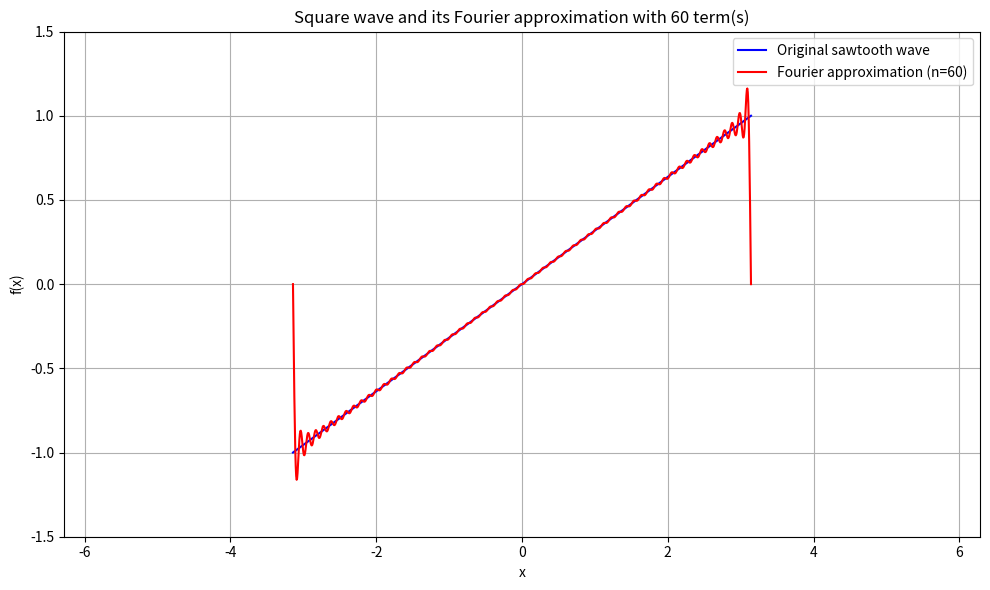

The script that saved this image:
import numpy as np
import matplotlib
import matplotlib.animation as animation
import matplotlib.pyplot as plt
import time

# Create the x domain
x_a = np.linspace(-1*np.pi, np.pi, 1000)

# Original square wave function
def create_square_wave(x):
    x1 = np.sign(np.sin(x))
    x1[:len(x)//2] = 0
    return x1

# Corrected Fourier series function
def fourier_series_sqr(x, n):
    f = 0.5
    for k in range(n):
        f += (2 / ((2*k + 1)* np.pi)) * np.sin((2*k + 1) * x)
    return f

# Original sawtooth wave function (f(x) = x/π normalized to [-1,1] over period)
def create_sawtooth_wave(x):
    return x/np.pi

# Fourier series approximation for sawtooth wave
def fourier_series_sawtooth(x, n_terms):
    """
    Computes the Fourier series approximation for a sawtooth wave.
    
    For a sawtooth wave f(x) = x/π over [-π,π], the Fourier series is:
    f(x) = 2/π * sum_{k=1}^{n} (-1)^(k+1)/k * sin(kx)
    """
    result = np.zeros_like(x)
    
    for k in range(1, n_terms + 1):
        # Calculate the coefficient: (-1)^(k+1)/k
        coefficient = ((-1)**(k+1)) / k
        
        # Add the term: coefficient * sin(kx)
        result += coefficient * np.sin(k * x)
    
    # Multiply by the scaling factor 2/π
    result *= 2/np.pi
    
    return result

# Create figure and axis
fig, ax = plt.subplots(figsize=(10, 6))

# Original function
#original = create_square_wave(x_a)
original = create_sawtooth_wave(x_a)
original_line, = ax.plot(x_a, original, 'b-', label='Original sawtooth wave')

# Initial Fourier approximation
initial_n = 1
fourier_line, = ax.plot(x_a, fourier_series_sqr(x_a, initial_n), 'r-', 
                       label=f'Fourier approximation (n={initial_n})')

# Set up the plot
ax.set_ylim(-1.5, 1.5)
ax.set_xlim(-2*np.pi, 2*np.pi)
ax.set_xlabel('x')
ax.set_ylabel('f(x)')
ax.grid(True)
ax.legend(loc='upper right')

# Define max number of terms for animation
max_terms = 60

# Animation function
def animate(frame):
    #time.sleep(0.5)
    n = frame + 1  # Start from n=1
    
    # Update the Fourier approximation line
    #fourier_data = fourier_series_sqr(x_a, n)
    fourier_data = fourier_series_sawtooth(x_a, n)
    fourier_line.set_ydata(fourier_data)
    
    # Update the title and label
    ax.set_title(f'Square wave and its Fourier approximation with {n} term(s)')
    fourier_line.set_label(f'Fourier approximation (n={n})')
    
    # Update legend
    ax.legend(loc='upper right')
    
    return fourier_line,

# Create animation
ani = animation.FuncAnimation(fig, animate, frames=max_terms, blit=False, interval=1000, repeat=False)
ani.save('fs_sawtooth.gif', writer='pillow', fps=5)

plt.tight_layout()
plt.show()
